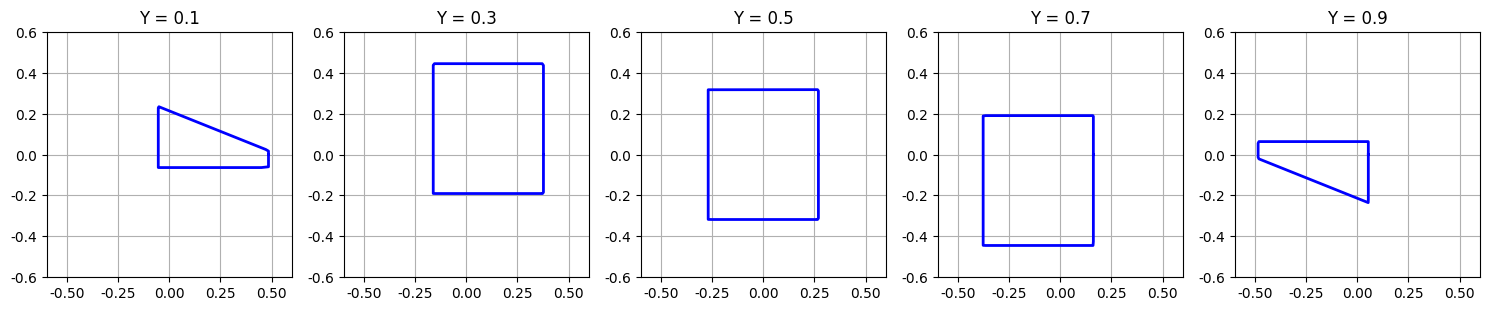

Reproduce this figure in Python.
import numpy as np
import matplotlib.pyplot as plt

# ====== 解决 matplotlib 中文显示问题 ======
# Windows 系统常用中文字体：Microsoft YaHei (微软雅黑), SimHei (黑体)
plt.rcParams['font.sans-serif'] = ['Microsoft YaHei', 'SimHei', 'Arial Unicode MS']
# 解决保存图像时负号 '-' 显示为方块的问题
plt.rcParams['axes.unicode_minus'] = False
# ==============================


# YCbCr -> RGB conversion coefficients for boundary computation.
# (R_cr, G_cb, G_cr, B_cb) = coefficients for:
#   R = Y + R_cr * Cr
#   G = Y - G_cb * Cb - G_cr * Cr
#   B = Y + B_cb * Cb
_COEFFS = {
    "bt601": (1.402, 0.344, 0.714, 1.772),
    "bt709": (1.5748, 0.187324, 0.468124, 1.8556),
}


def compute_max_radius(Y, H, standard: str = "bt709"):
    """
    Compute the maximum legal radius r in the UV plane for a given
    normalised luma Y in [0, 1] and hue angle H in radians.

    Parameters
    ----------
    standard : str
        "bt601" or "bt709" (default).  Selects the YCbCr->RGB matrix
        coefficients used for the gamut boundary inequalities.
    """
    if standard not in _COEFFS:
        raise ValueError(f"unknown standard: {standard!r}, must be bt601 or bt709")
    rc, gc, gc2, bc = _COEFFS[standard]

    cos_h = np.cos(H)
    sin_h = np.sin(H)

    # 初始设为极大值（相当于无约束）
    max_r = 10.0
    eps = 1e-12  # 防止除零

    # ----- 约束 1: 0 <= R <= 1 -----
    # R = Y + rc * r * sin(H)
    # R <= 1  =>  rc * sin * r <= 1 - Y
    if sin_h > eps:
        max_r = min(max_r, (1.0 - Y) / (rc * sin_h))
    # R >= 0  =>  -rc * sin * r <= Y  (当 sin < 0 时左侧为正)
    if sin_h < -eps:
        max_r = min(max_r, Y / (-rc * sin_h))

    # ----- 约束 2: 0 <= G <= 1 -----
    # G = Y - gc * r * cos(H) - gc2 * r * sin(H)
    # 合并系数: coeff_G = -gc*cos - gc2*sin
    coeff_g = -gc * cos_h - gc2 * sin_h
    # G <= 1  =>  coeff_g * r <= 1 - Y
    if coeff_g > eps:
        max_r = min(max_r, (1.0 - Y) / coeff_g)
    # G >= 0  =>  -coeff_g * r <= Y  =>  (gc*cos + gc2*sin) * r <= Y
    coeff_g_neg = -coeff_g  # 即 gc*cos + gc2*sin
    if coeff_g_neg > eps:
        max_r = min(max_r, Y / coeff_g_neg)

    # ----- 约束 3: 0 <= B <= 1 -----
    # B = Y + bc * r * cos(H)
    # B <= 1  =>  bc * cos * r <= 1 - Y
    if cos_h > eps:
        max_r = min(max_r, (1.0 - Y) / (bc * cos_h))
    # B >= 0  =>  -bc * cos * r <= Y  (当 cos < 0 时左侧为正)
    if cos_h < -eps:
        max_r = min(max_r, Y / (-bc * cos_h))

    # 安全保护：归一化 UV 空间的理论最大半径不会超过 0.5（实际六边形内切于圆）
    # 如果因为数值原因 max_r 仍为 10，强制设为 0.5
    # if max_r > 0.5:
    #     max_r = 0.5

    # 防止数值下溢为负数
    return max(0.0, max_r)


def generate_uv_boundary_lut(y_bins=256, h_bins=360, standard: str = "bt709"):
    """
    Generate a UV boundary look-up table.

    Args:
        y_bins: Y quantization levels (default 256, for 8-bit Y 0~255)
        h_bins: H quantization levels (default 360, for angle 0~359°)
        standard: "bt601" or "bt709" (default).  YCbCr->RGB matrix.

    Returns:
        lut: (y_bins, h_bins) uint8 array, radius in 8-bit UV pixel offset (0~127).
    """
    lut = np.zeros((y_bins, h_bins), dtype=np.uint8)

    for y_idx in range(y_bins):
        # Y 归一化到 [0, 1]
        Y = y_idx / (y_bins - 1) if y_bins > 1 else 0.0

        for h_idx in range(h_bins):
            # 角度转为弧度
            H = np.radians(h_idx)

            # 计算归一化半径
            r_norm = compute_max_radius(Y, H, standard=standard)

            # 映射回 8-bit UV 偏移值 (U-128 或 V-128 的范围)
            # 归一化 r 对应的是 u = r*cos, v = r*sin，其中 u,v 范围约 [-0.5, 0.5]
            # 所以 U_pixel = u * 255，最大半径约为 0.5 * 255 = 127.5
            r_pixel = r_norm * 255.0

            lut[y_idx, h_idx] = int(round(np.clip(r_pixel, 0, 127)))

    return lut


def plot_boundary_for_y(Y_values, standard: str = "bt709"):
    angles_deg = np.linspace(0, 360, 360)
    fig, axes = plt.subplots(1, len(Y_values), figsize=(15, 4))

    for idx, Y in enumerate(Y_values):
        radii = []
        for deg in angles_deg:
            r = compute_max_radius(Y, np.radians(deg), standard=standard)
            radii.append(r)

        # 转成直角坐标 u = r*cos, v = r*sin
        u = np.array(radii) * np.cos(np.radians(angles_deg))
        v = np.array(radii) * np.sin(np.radians(angles_deg))

        axes[idx].plot(u, v, 'b-', linewidth=2)
        axes[idx].set_title(f'Y = {Y:.1f}')
        axes[idx].set_aspect('equal')
        axes[idx].grid(True)
        axes[idx].set_xlim(-0.6, 0.6)
        axes[idx].set_ylim(-0.6, 0.6)

    plt.tight_layout()
    plt.show()


# ============================================
# 主程序：生成 LUT 并可视化
# ============================================
if __name__ == "__main__":
    # # 1. 生成 LUT (256x360)
    # print("正在生成 UV Boundary LUT (256x360)...")
    # lut = generate_uv_boundary_lut(y_bins=256, h_bins=360)

    # # 2. 打印 LUT 的统计信息
    # print(f"LUT 形状: {lut.shape}")
    # print(f"LUT 数据类型: {lut.dtype}")
    # print(f"有效半径最小值: {np.min(lut)}")
    # print(f"有效半径最大值: {np.max(lut)}")
    # print(f"有效半径平均值: {np.mean(lut):.2f}")

    # # 3. 可视化 LUT（热力图）
    # plt.figure(figsize=(12, 6))

    # # 横轴为色相角度 H (0~360°)，纵轴为亮度 Y (0~255)
    # plt.imshow(lut, aspect='auto', cmap='jet', extent=[0, 360, 255, 0], interpolation='nearest')  # 让 Y=0 在顶部
    # plt.colorbar(label='最大 UV 半径 (像素偏移值)')
    # plt.xlabel('色相角度 H (度)')
    # plt.ylabel('亮度 Y (0~255)')
    # plt.title('YUV 六棱柱 UV 平面边界最大半径 LUT')

    # # 标注关键亮度线 (Y=16 黑, Y=128 中灰, Y=235 白 对应 limited range)
    # plt.axhline(y=16, color='white', linestyle='--', linewidth=0.8, alpha=0.5)
    # plt.axhline(y=128, color='white', linestyle='--', linewidth=0.8, alpha=0.5)
    # plt.axhline(y=235, color='white', linestyle='--', linewidth=0.8, alpha=0.5)
    # plt.text(362, 16, 'Y=16', color='white', fontsize=8)
    # plt.text(362, 128, 'Y=128', color='white', fontsize=8)
    # plt.text(362, 235, 'Y=235', color='white', fontsize=8)

    # plt.tight_layout()
    # plt.savefig('uv_boundary_lut.png', dpi=150)
    # plt.show()

    # # 4. （可选）保存 LUT 为二进制文件，供硬件加载
    # # lut.tofile('uv_boundary_lut.bin')
    # # print("LUT 已保存为 uv_boundary_lut.bin")

    # # 5. 打印几个典型值供验证
    # print("\n典型值验证（归一化半径 r，乘以255后为像素值）：")
    # # Y=0.5 (idx=128), H=45° (idx=45)
    # r = compute_max_radius(0.5, np.radians(45))
    # print(f"Y=0.5, H=45° -> 归一化 r={r:.4f}, 像素半径={r*255:.1f}")
    # # Y=0.0 (纯黑), H=任意
    # r = compute_max_radius(0.0, np.radians(45))
    # print(f"Y=0.0, H=45° -> 归一化 r={r:.4f}, 像素半径={r*255:.1f}")
    # # Y=1.0 (纯白), H=任意
    # r = compute_max_radius(1.0, np.radians(45))
    # print(f"Y=1.0, H=45° -> 归一化 r={r:.4f}, 像素半径={r*255:.1f}")

    # 测试典型的 5 个亮度层
    plot_boundary_for_y([0.1, 0.3, 0.5, 0.7, 0.9])
